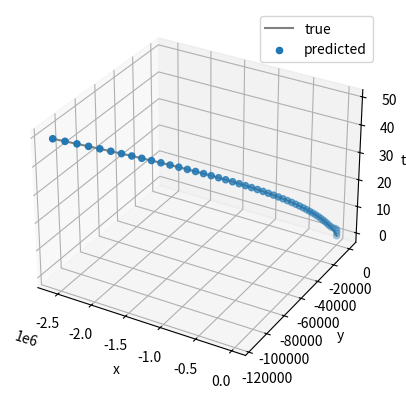

The matplotlib source for this figure:
from pprint import pprint
from matplotlib import projections
import numpy as np
import matplotlib.pyplot as plt


class Point:
    def __init__(self, acc=0, d_acc=0) -> None:
        self.loc = np.random.randint(-10, 10)
        self.velocity = np.random.randint(1, 10)
        self.acc = acc
        self.d_acc = d_acc
        # self.acc = np.random.randint(-1,3)
        # self.d_acc = np.random.randint(-2,2)
        self.time = 0
        self.history = []

    def __call__(self, steps=1):
        # s = 1/2 at^2 + v0t
        for _ in range(steps):
            self.history.append(self.loc)
            self.loc += (1/2)*self.acc*(steps**2) + self.velocity*(steps)
            self.velocity += self.acc
            self.acc += self.d_acc
            self.time += 1

    def __str__(self) -> str:
        return(f'TIME STEP: {self.time}\nloc: {self.loc:.2f}, vel: {self.velocity:.2f} \nacc: {self.acc:.2f}, acc change: {self.d_acc:.2f}')


class TwoDimPoint:
    def __init__(self, acc=[0, 0], d_acc=[0, 0]) -> None:
        self.loc = np.random.randint(-10, 10, 2)
        self.velocity = np.random.randint(-10, 10, 2)
        self.acc = acc
        self.d_acc = d_acc
        # self.acc = np.random.randint(-1,3)
        # self.d_acc = np.random.randint(-2,2)
        self.time = 0
        self.history = []

    def __call__(self, steps=1):
        # s = 1/2 at^2 + v0t
        for _ in range(steps):
            self.history.append(list(self.loc))
            self.time += 1
            for dim in range(2):
                self.loc[dim] += round((1/2)*self.acc[dim]
                                       * (steps**2) + self.velocity[dim]*(steps), 2)
                self.velocity[dim] += round(self.acc[dim], 2)
                self.acc[dim] += round(self.d_acc[dim], 2)
        print(self.history)

    def __str__(self) -> str:
        return(f'TIME STEP: {self.time}\nloc: {self.loc}, vel: {self.velocity} \nacc: {self.acc}, acc change: {self.d_acc}')

    def plotRoute(self):
        ax = plt.axes()
        a = np.array(self.history).T
        ax.plot(*a, 'gray')
        plt.show()


class OneDimFilters:
    def __init__(self, observations=[]) -> None:
        self.obs = observations

    def alphaFilter(self):
        N = len(self.obs)
        x_pred = np.zeros(len(self.obs))
        x_pred[0] = self.obs[0]
        for n in range(1, N):
            alpha = 1/(n)
            x_pred[n] = x_pred[n-1] + alpha*(self.obs[n - 1] - x_pred[n-1])
        return x_pred

    def alphaBetaFilter(self, alpha=.2, beta=.1):
        N = len(self.obs)
        x_pred = np.zeros(len(self.obs))
        v_pred = np.zeros_like(x_pred)
        x_pred[0] = self.obs[0]  # is given
        v_pred[0] = (self.obs[1] - self.obs[0])  # is given
        for n in range(1, N):
            x_temp = x_pred[n-1] + alpha*(self.obs[n - 1] - x_pred[n-1])
            v_pred[n] = v_pred[n-1] + beta*(self.obs[n - 1] - x_pred[n-1])
            x_pred[n] = x_temp + v_pred[n]
        return x_pred

    def alphaBetaGammaFilter(self, alpha=.5, beta=.4, gamma=.1):
        N = len(self.obs)
        x_pred = np.zeros(len(self.obs))
        v_pred = np.zeros_like(x_pred)
        a_pred = np.zeros_like(x_pred)
        x_pred[0] = self.obs[0]  # is given
        v_pred[0] = (self.obs[1] - self.obs[0])  # is given
        a_pred[0] = 0  # is given
        for n in range(1, N):
            x_temp = x_pred[n-1] + alpha*(self.obs[n - 1] - x_pred[n-1])
            v_pred[n] = v_pred[n-1] + beta*(self.obs[n - 1] - x_pred[n-1])
            a_pred[n] = a_pred[n-1] + gamma*(self.obs[n - 1] - x_pred[n-1])*2
            x_pred[n] = x_temp + v_pred[n] + a_pred[n]*.5
        return x_pred

    def kalmanFilter(self, r=5, std=15, q=.01):
        N = len(self.obs)
        X = np.zeros(N)
        K = np.zeros(N)
        P = np.zeros(N)
        X[0] = self.obs[0]  # is given
        P[0] = std  # is given
        for n in range(1, N):
            K[n] = P[n - 1]/(P[n - 1] + r)
            X[n] = X[n - 1] + K[n]*(self.obs[n] - X[n - 1])
            P[n] = (1 - K[n])*P[n - 1] + q
        return X


class KalmanFilter:
    def __init__(self, observations=[]) -> None:
        self.X = np.array(observations)
        self.pred = []
        
    def makeQMatrix(self, q, dims=2, timeStep=1):
        matrix = [[4, 2, 2], [2, 1, 1], [2, 1, 1]]
        N = 3
        Q = np.zeros(shape=(N*dims, N*dims))
        for y in range(N):
            for x in range(N):
                Q[y][x] = round(timeStep/matrix[y][x], 3)
                Q[y + 3][x + 3] = Q[y][x]
        return Q*q

    def makeFMatrix(self, dims=2, timeStep=1):
        N = 3
        matrix = [[1, 1, .5], [0, 1, 1], [0, 0, 1]]
        F = np.zeros(shape=(N*dims, N*dims))
        for y in range(N):
            for x in range(N):
                F[y][x] = round(timeStep*(matrix[y][x]), 3)
                F[y + 3][x + 3] = F[y][x]
        return F

    def makeHMatrix(self, dims=2):
        return np.array([[1, 0, 0, 0, 0, 0], [0, 0, 0, 1, 0, 0]])

    def makeRMatrix(self, variance):
        return np.array([[variance[0], 0], [0, variance[-1]]])

    
    def TwoDimKalman(self, r=5, x_var=(.2, .1), q=.01, acc_var=.5):
        '''
        `acc_var` - random variance in acceleration
        '''
        N = len(self.X)
        Q = self.makeQMatrix(q)
        F = self.makeFMatrix()
        R = self.makeRMatrix(x_var)
        x_pred = np.zeros((N, 6, 2))
        x_pred[0,0,0] = self.X[0,0]
        x_pred[0,3,1] = self.X[0,1]
        K = np.zeros((N, 6, 2))
        P = np.zeros((N, 6, 6))
        H = self.makeHMatrix()
        for n in range(1, N):
            P[n] = np.dot(np.dot(F, P[n - 1]),F.T) + Q
            K[n] = np.dot(np.dot(P[n-1], H.T), np.linalg.inv(np.dot(np.dot(H,P[n - 1]),H.T)  + R))
            x_pred[n] = x_pred[n - 1] + np.dot(K[n],(self.X[n] - np.dot(H,x_pred[n - 1])))
        self.pred = x_pred
        return x_pred
    
    def plot(self):
        time = list(range(len(self.X)))
        ax = plt.axes(projection = '3d')
        a = np.array(self.X).T
        print(a)
        ax.plot3D(*a,time, 'gray')
        x = self.pred[:,0,0]
        y = self.pred[:,3,1]
        ax.scatter3D(x, y, time)
        plt.legend(['true', 'predicted'])
        ax.set_xlabel('x')
        ax.set_ylabel('y')
        ax.set_zlabel('time')

        plt.show()

a = [(2, 3), (3, 5), (4, 6), (5, 22), (6, 51), (7, 6), (8, 6)]

p2d = TwoDimPoint(np.random.randint(-2,2,3), np.random.randint(-1,1,3))
p2d(50)
a = p2d.history
m = KalmanFilter(a)
m.TwoDimKalman()
m.plot()
#p3d = ThreeDimPoint([2,10,.2], [-1,-1,.2])
# for i in range(100):
#     p3d()
#     print(p3d)

# p3d.plotRoute()
# p = Point(acc=.5, d_acc=-.01)
# p(100)
# a = p.history

#a = np.array([1030, 989, 1017, 1009, 1013, 979, 1008, 1042, 1012,1011])
# f = OneDimFilters(a)
# x = f.alphaFilter()
# y = f.alphaBetaFilter()
# z = f.alphaBetaGammaFilter()
# g = f.kalmanFilter()
# N = list(range(0, len(a)))
# plt.plot(N, a)
# plt.plot(x)
# plt.plot(y)
# plt.plot(z)
# plt.plot(g)
# plt.legend(['true values', 'alpha predictet', 'alpha - beta ', 'a-b-g', 'kalman'])
# plt.show()
